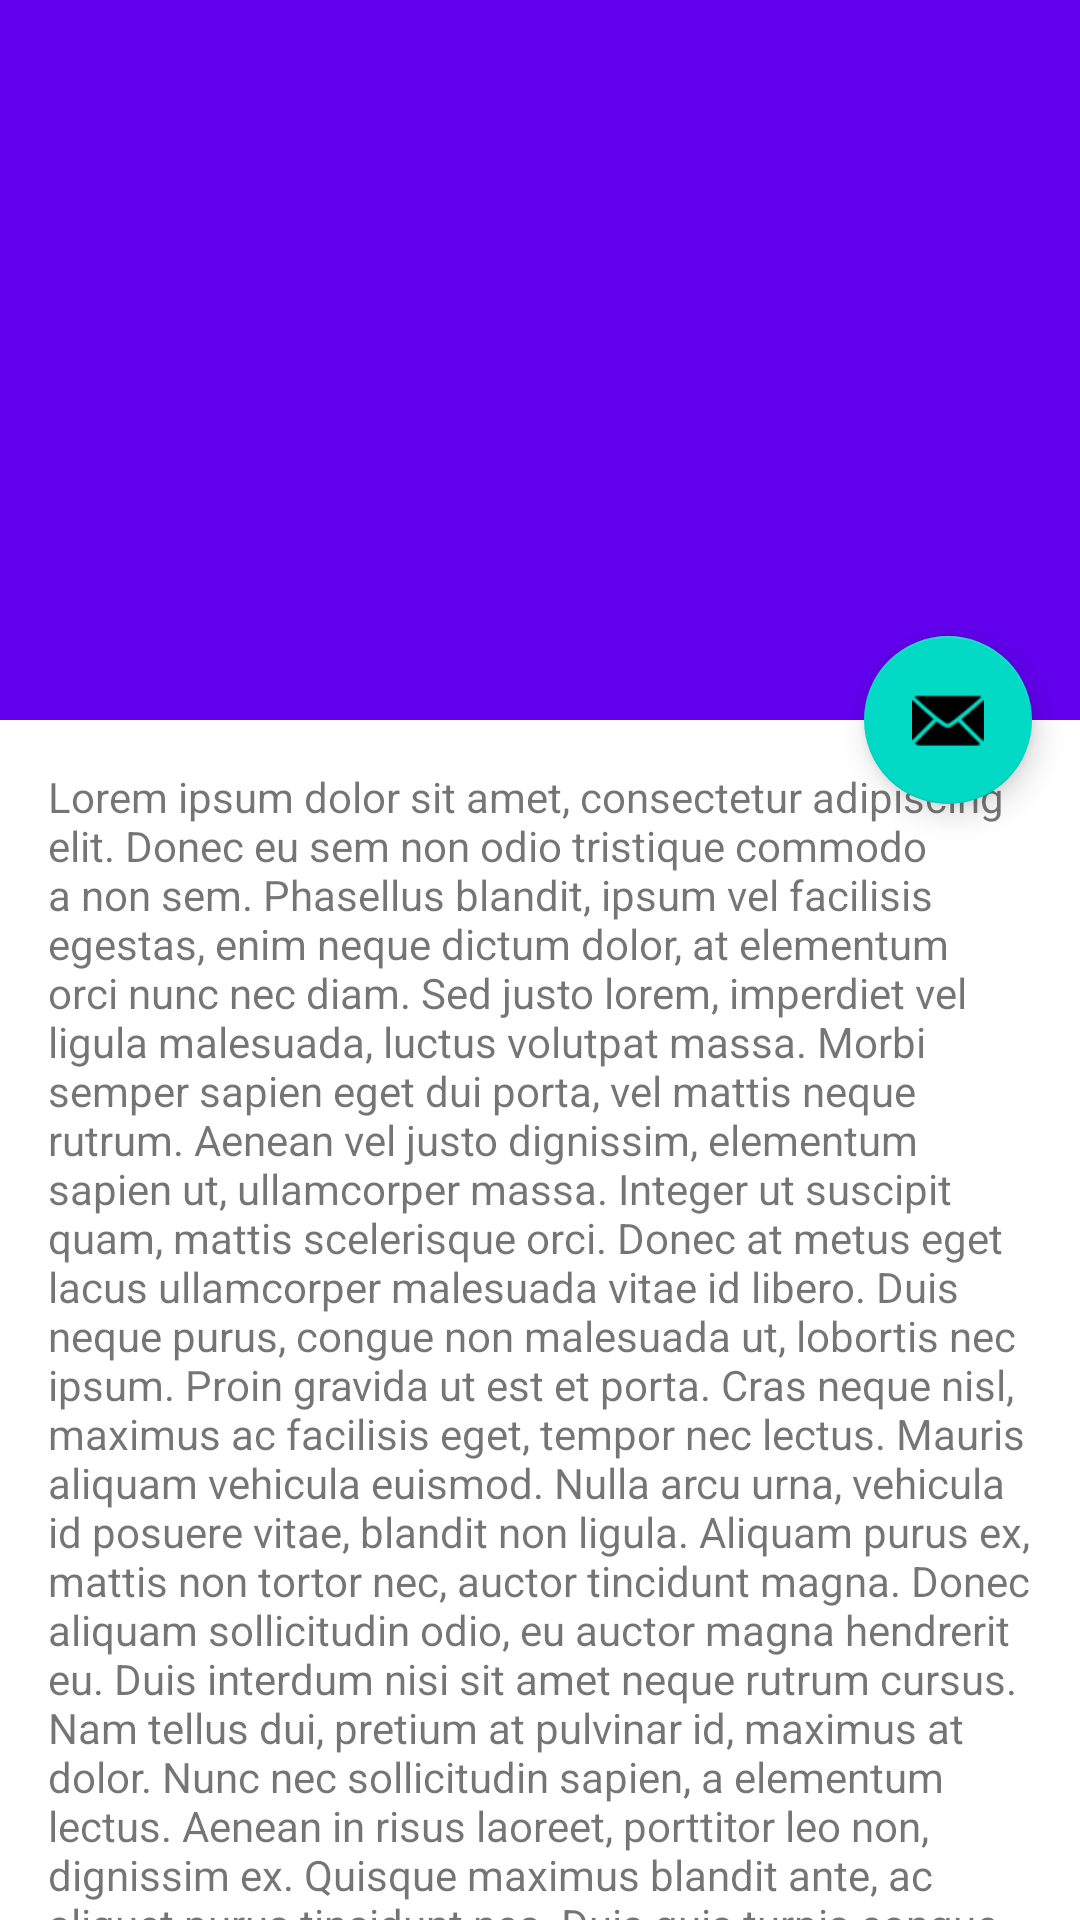

Write the Android layout XML for this screen, with the resource values it uses.
<!-- AndroidManifest.xml: activity theme temaSemBarra -->
<!-- res/layout/activity_main.xml -->
<?xml version="1.0" encoding="utf-8"?>
<androidx.coordinatorlayout.widget.CoordinatorLayout xmlns:android="http://schemas.android.com/apk/res/android"
    xmlns:app="http://schemas.android.com/apk/res-auto"
    xmlns:tools="http://schemas.android.com/tools"
    android:layout_width="match_parent"
    android:layout_height="match_parent"
    android:fitsSystemWindows="true"
    tools:context=".MainActivity">

    <com.google.android.material.appbar.AppBarLayout
        android:id="@+id/id_AppBar"
        android:layout_width="match_parent"
        android:layout_height="240dp"
        android:theme="@style/ThemeOverlay.AppCompat.ActionBar">

        <com.google.android.material.appbar.CollapsingToolbarLayout
            android:id="@+id/id_toolbarLayout"
            android:layout_width="match_parent"
            android:layout_height="match_parent"
            android:fitsSystemWindows="true"
            app:contentScrim="?attr/colorPrimary"
            app:layout_scrollFlags="scroll|exitUntilCollapsed"
            app:toolbarId="@+id/toolBar">

            <androidx.appcompat.widget.AppCompatImageView
                android:layout_width="match_parent"
                android:layout_height="match_parent"
                android:fitsSystemWindows="true"
                android:scaleType="centerCrop"
                android:src="@drawable/economia"
                app:layout_collapseMode="parallax" />

            <androidx.appcompat.widget.Toolbar
                android:id="@+id/toolbar"
                android:layout_width="match_parent"
                android:layout_height="?attr/actionBarSize"
                app:layout_scrollFlags="scroll|enterAlways"
                app:layout_collapseMode="pin"
                app:popupTheme="@style/ThemeOverlay.AppCompat.Dark.ActionBar"
                />


        </com.google.android.material.appbar.CollapsingToolbarLayout>


    </com.google.android.material.appbar.AppBarLayout>

    <include layout="@layout/conteudo_layout"/>


    <com.google.android.material.floatingactionbutton.FloatingActionButton
        android:id="@+id/idFAB"
        android:layout_width="wrap_content"
        android:layout_height="wrap_content"
        android:layout_margin="16dp"
        app:layout_anchor="@id/id_AppBar"
        app:layout_anchorGravity="bottom|right"
        app:srcCompat="@android:drawable/ic_dialog_email" />

</androidx.coordinatorlayout.widget.CoordinatorLayout>
<!-- res/layout/conteudo_layout.xml (included above) -->
<?xml version="1.0" encoding="utf-8"?>
<androidx.constraintlayout.widget.ConstraintLayout xmlns:android="http://schemas.android.com/apk/res/android"
    xmlns:app="http://schemas.android.com/apk/res-auto"
    xmlns:tools="http://schemas.android.com/tools"
    android:layout_width="match_parent"
    android:layout_height="match_parent"
    app:layout_behavior="@string/appbar_scrolling_view_behavior">

    <androidx.core.widget.NestedScrollView
        android:layout_width="match_parent"
        android:layout_height="match_parent"
        tools:layout_editor_absoluteX="0dp"
        tools:layout_editor_absoluteY="0dp">

        <androidx.appcompat.widget.AppCompatTextView
            android:layout_width="wrap_content"
            android:layout_height="wrap_content"
            android:layout_margin="16sp"
            android:text="@string/lorem"
            app:layout_constraintEnd_toEndOf="parent"
            app:layout_constraintStart_toStartOf="parent"
            app:layout_constraintTop_toTopOf="parent" />

    </androidx.core.widget.NestedScrollView>

</androidx.constraintlayout.widget.ConstraintLayout>
<!-- resources referenced by this layout -->
<resources>
  <string name="lorem">Lorem ipsum dolor sit amet, consectetur adipiscing elit. Donec eu sem non odio tristique commodo a non sem. Phasellus blandit, ipsum vel facilisis egestas, enim neque dictum dolor, at elementum orci nunc nec diam. Sed justo lorem, imperdiet vel ligula malesuada, luctus volutpat massa. Morbi semper sapien eget dui porta, vel mattis neque rutrum. Aenean vel justo dignissim, elementum sapien ut, ullamcorper massa. Integer ut suscipit quam, mattis scelerisque orci. Donec at metus eget lacus ullamcorper malesuada vitae id libero. Duis neque purus, congue non malesuada ut, lobortis nec ipsum. Proin gravida ut est et porta. Cras neque nisl, maximus ac facilisis eget, tempor nec lectus. Mauris aliquam vehicula euismod. Nulla arcu urna, vehicula id posuere vitae, blandit non ligula. Aliquam purus ex, mattis non tortor nec, auctor tincidunt magna. Donec aliquam sollicitudin odio, eu auctor magna hendrerit eu. Duis interdum nisi sit amet neque rutrum cursus. Nam tellus dui, pretium at pulvinar id, maximus at dolor. Nunc nec sollicitudin sapien, a elementum lectus. Aenean in risus laoreet, porttitor leo non, dignissim ex. Quisque maximus blandit ante, ac aliquet purus tincidunt nec. Duis quis turpis congue enim auctor faucibus eget vitae arcu. Fusce a odio nec elit rhoncus dictum. Donec magna tellus, viverra non mattis sed, porttitor sed ex. Sed pulvinar nulla a justo rutrum, vitae ornare ipsum pretium. Morbi maximus consequat neque id porta. Maecenas vel lorem mollis, cursus est nec, facilisis odio. Quisque iaculis rutrum orci. Etiam arcu enim, efficitur eu nisl id, congue ultricies nulla. Praesent aliquet quis metus et dignissim. Aliquam quis arcu eu risus iaculis porttitor at ac urna. Sed aliquam eros a dui consectetur, sed ornare augue efficitur. Phasellus libero metus, laoreet id lorem nec, pellentesque bibendum felis. Cras consequat lectus nisi, et lacinia ipsum facilisis non. Mauris a convallis dolor. Integer rhoncus erat quis purus hendrerit molestie. Duis mattis nec felis quis fringilla. Aenean pulvinar cursus justo, eu congue velit. Integer at aliquam nisl.</string>
  <style name="temaSemBarra" parent="Theme.MaterialComponents.DayNight.NoActionBar">
          
          <item name="colorPrimary">@color/purple_500</item>
          <item name="colorPrimaryVariant">@color/purple_700</item>
          <item name="colorOnPrimary">@color/white</item>
          
          <item name="colorSecondary">@color/teal_200</item>
          <item name="colorSecondaryVariant">@color/teal_700</item>
          <item name="colorOnSecondary">@color/black</item>
          
          <item name="android:statusBarColor" tools:targetApi="l">?attr/colorPrimaryVariant</item>
          
      </style>
  <!-- not gathered from this repository: default colours our renderer supplied (Android Studio template values) -->
  <color name="purple_500">#FF6200EE</color>
  <color name="purple_700">#FF3700B3</color>
  <color name="teal_200">#FF03DAC5</color>
  <color name="teal_700">#FF018786</color>
  <color name="black">#FF000000</color>
  <color name="white">#FFFFFFFF</color>
</resources>
